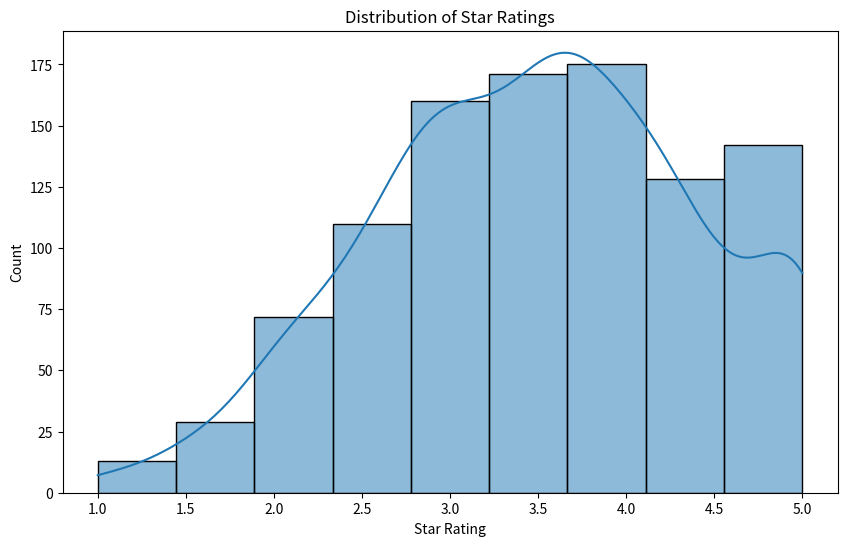
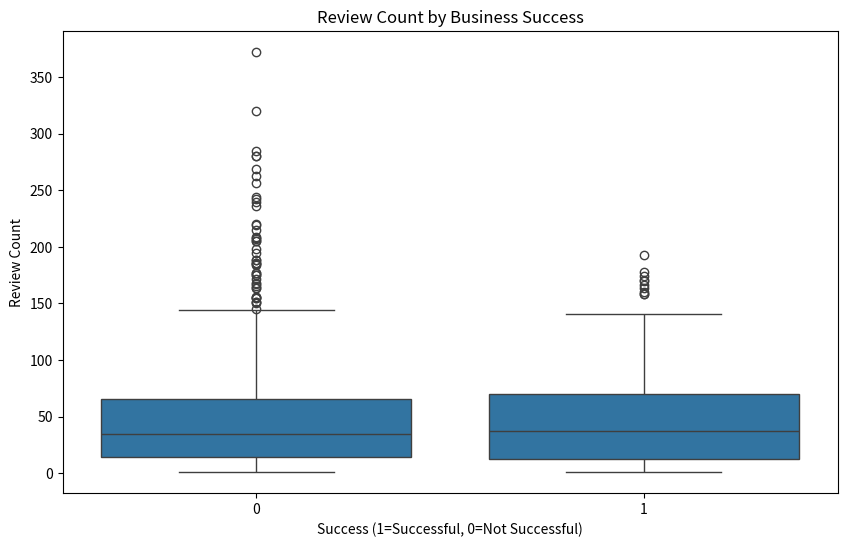
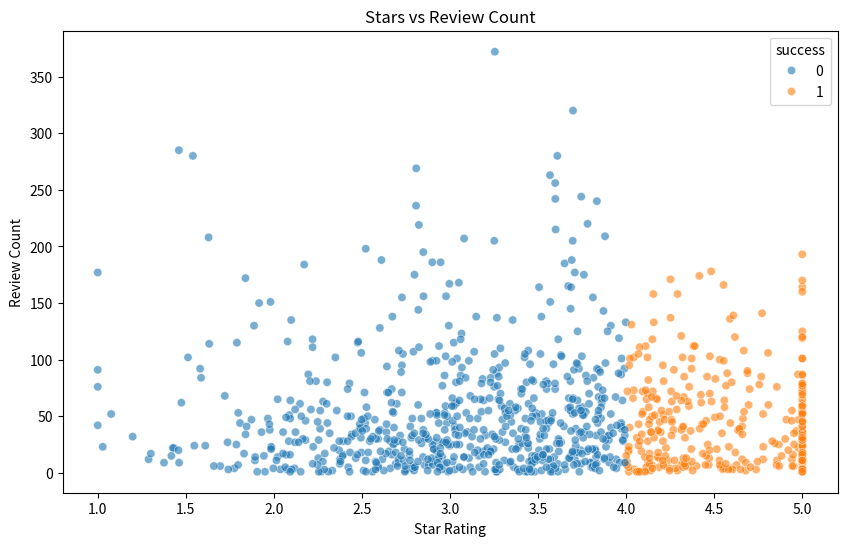

Recreate these plots in Python, in order.
#!/usr/bin/env python3

"""
Simple visualization generator for Yelp Data Analysis
"""

import os
import pandas as pd
import numpy as np
import matplotlib.pyplot as plt
import seaborn as sns

# Create output directory
OUTPUT_DIR = './visualization_output'
os.makedirs(OUTPUT_DIR, exist_ok=True)

def generate_sample_data():
    """Generate sample data for visualization"""
    
    np.random.seed(42)
    
    # Generate sample business data
    business_count = 1000
    business_data = {
        'business_id': [f'biz_{i}' for i in range(business_count)],
        'stars': np.random.normal(3.5, 1, business_count).clip(1, 5),
        'review_count': np.random.exponential(50, business_count).astype(int).clip(1, 1000),
        'is_open': np.random.binomial(1, 0.7, business_count),
    }
    
    # Add success indicator
    business_data['success'] = (business_data['stars'] >= 4.0).astype(int)
    
    return pd.DataFrame(business_data)

def create_visualizations():
    """Create basic visualizations"""
    
    # Generate sample data
    print("Generating sample data...")
    df = generate_sample_data()
    
    print("Creating visualizations...")
    
    # 1. Star rating distribution
    plt.figure(figsize=(10, 6))
    sns.histplot(df['stars'], bins=9, kde=True)
    plt.title('Distribution of Star Ratings')
    plt.xlabel('Star Rating')
    plt.ylabel('Count')
    plt.savefig(os.path.join(OUTPUT_DIR, 'star_distribution.png'))
    plt.close()
    
    # 2. Success by review count
    plt.figure(figsize=(10, 6))
    sns.boxplot(x='success', y='review_count', data=df)
    plt.title('Review Count by Business Success')
    plt.xlabel('Success (1=Successful, 0=Not Successful)')
    plt.ylabel('Review Count')
    plt.savefig(os.path.join(OUTPUT_DIR, 'success_by_reviews.png'))
    plt.close()
    
    # 3. Stars vs review count scatter
    plt.figure(figsize=(10, 6))
    sns.scatterplot(x='stars', y='review_count', hue='success', data=df, alpha=0.6)
    plt.title('Stars vs Review Count')
    plt.xlabel('Star Rating')
    plt.ylabel('Review Count')
    plt.savefig(os.path.join(OUTPUT_DIR, 'stars_vs_reviews.png'))
    plt.close()
    
    print(f"All visualizations created in {OUTPUT_DIR}")

if __name__ == "__main__":
    create_visualizations()
